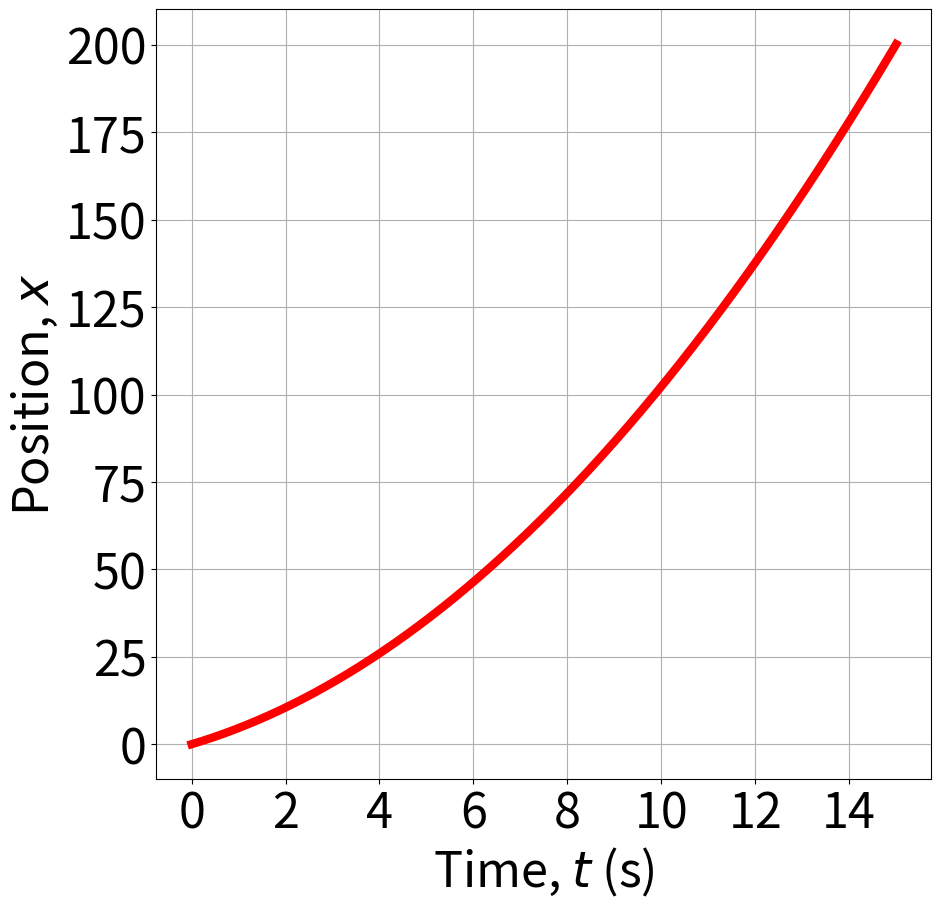
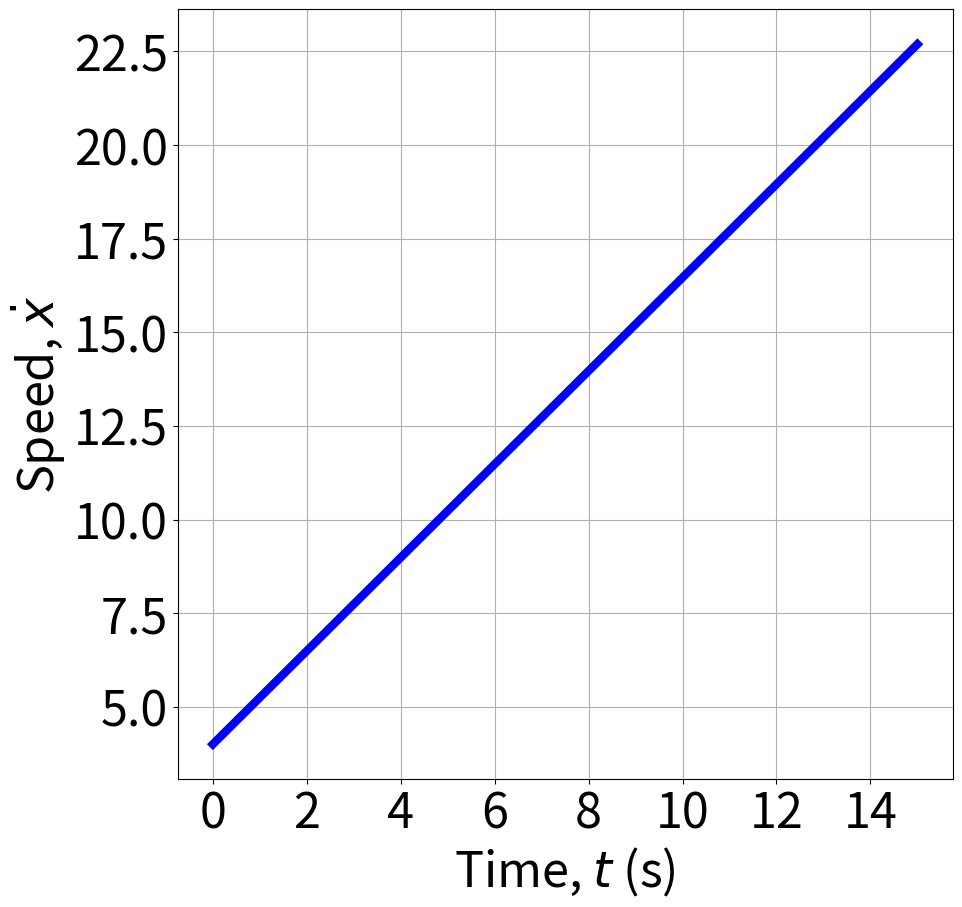

The matplotlib source for these figures, in order:
"""
Implementation of the transport truck that moves 
the unsorted material "m_u" from the waste sorter 
to the incinerator. This code is part of the source 
code of [1].

The Lagrange's equations are a derivation of the 
first law of thermodynamics as demonstrated in [2].
Hence, a mechanical system whose dynamics is derived 
from the Lagrange's equations, e.g., this truck model,
is a compartment of a thermodynamical material 
network [2,3].

References:
[redacted]
[redacted]
[redacted]
[redacted]
[redacted]
[redacted]
[redacted]
[redacted]
[redacted]
[redacted]
[redacted]
    
"""

import numpy as np
from scipy import integrate
import matplotlib.pyplot as plt

#######################Simulator settings#####################
# Simulation time:
t_final = 15


# Model parameters:
m_truck = 3000 # kg
m_u = 210 # kg
m_total = m_truck + m_u 
    
# Initial conditions:
position_ini = 0
speed_ini = 4
X_ini = np.array([position_ini, speed_ini])
 
# Inputs:
F = 4000 # N 
################################################################

# Equations in state space form:
def transportTruck(X, t=0):
        
        return np.array([X[1],
                         F/m_total])
    
# Numerical solution:
t = np.linspace(0, t_final, 1000)
X, infodict = integrate.odeint(transportTruck, X_ini, t,
mxstep = 1000, full_output = True)
position, speed = X.T

# Plots
fig = plt.figure(figsize=(10, 10))
plt.plot(t, position, 'r-', linewidth=6)
plt.grid()
plt.xlabel(r"Time, $t$ (s)", fontsize=35)
plt.ylabel(r"Position, $x$", fontsize=35) 
plt.xticks(fontsize=35)
plt.yticks(fontsize=35)

fig = plt.figure(figsize=(10, 10))
plt.plot(t, speed, 'b-', linewidth=6)
plt.grid()
plt.xlabel(r"Time, $t$ (s)", fontsize=35)
plt.ylabel(r"Speed, $\dot{x}$", fontsize=35) 
plt.xticks(fontsize=35)
plt.yticks(fontsize=35)